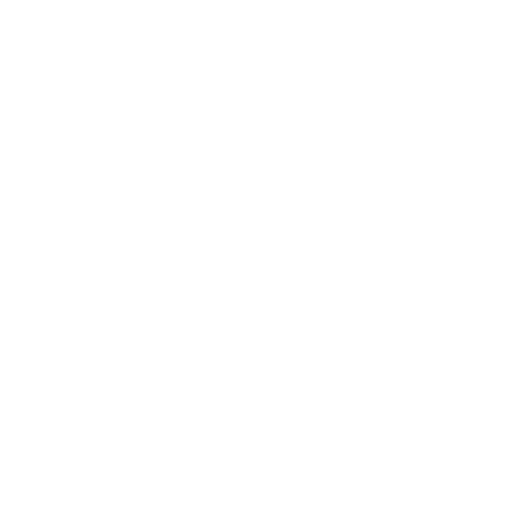
t = 0.00 s
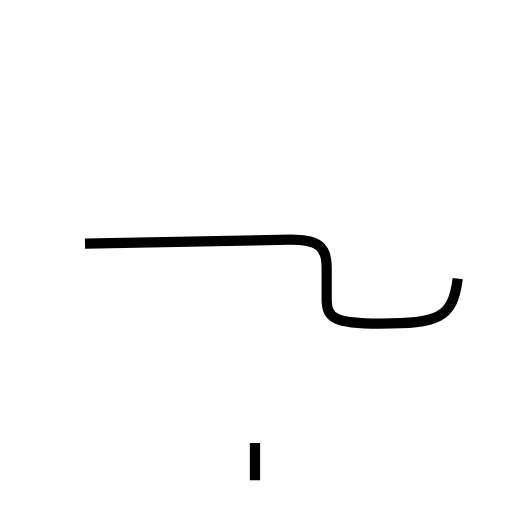
t = 1.46 s
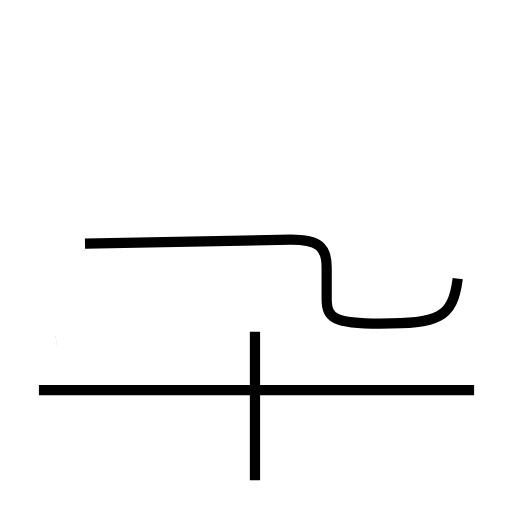
t = 3.06 s
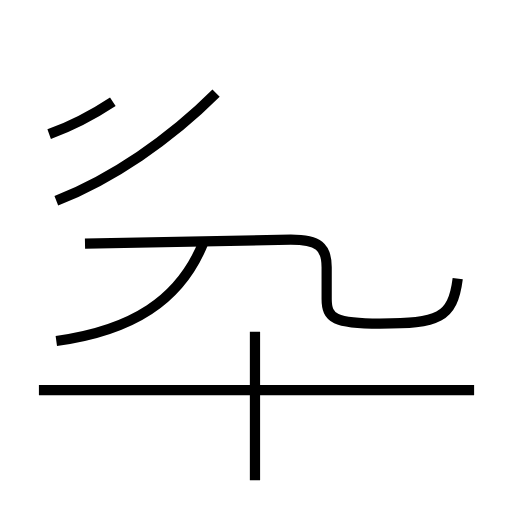
t = 4.39 s
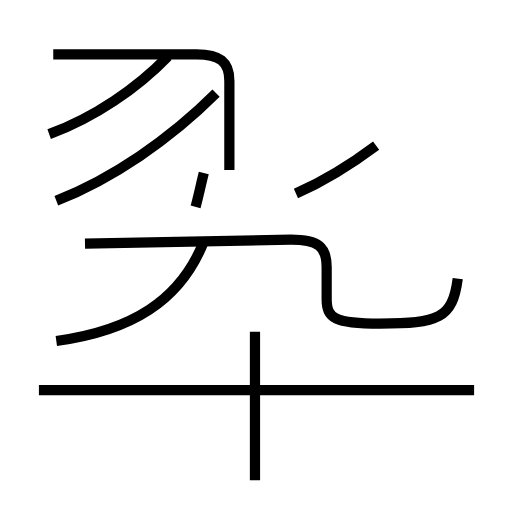
t = 5.80 s
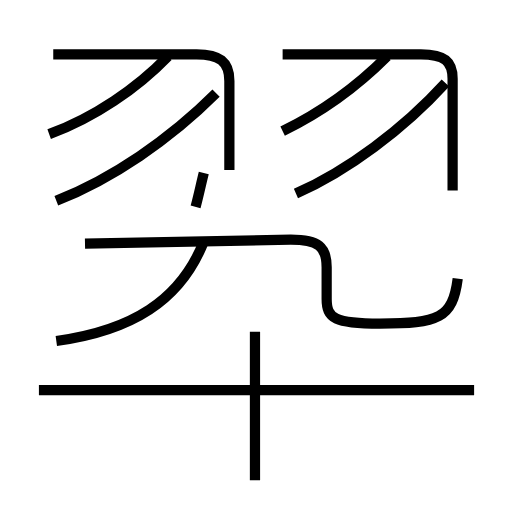
t = 7.32 s

The animated SVG that drew these frames (rendered in a browser with its animation timeline set to each time). Animation: 11 SMIL elements (animate=11); one cycle of 7.32 s.

<?xml version='1.0' encoding='utf-8'?>
<svg viewBox="0.0 -6.0 50.0 50.0" version="1.1" xmlns="http://www.w3.org/2000/svg"><rect x="-1000" y="-1000" width="2000" height="2000" stroke="white" fill="white" /><g style="fill:none;stroke:#000000;stroke-width:1"><path d="M 44.7 -16.8 C 44.2 -12.9 42.8 -12.4 37.1 -12.4 C 32.7 -12.4 31.9 -12.9 31.9 -14.8 L 31.9 -17.9 C 31.9 -19.9 31.1 -20.6 28.4 -20.6 L 8.3 -20.2 " transform="translate(0.0 38.0)" stroke-dasharray="45.09685569842744" stroke-dashoffset="45.09685569842744"><animate attributeName="stroke-dashoffset" from="45.09685569842744" to="0" dur="1.352905670952823s" begin="0s" fill="freeze" /></path><path d="M 24.9 2.9 L 24.9 -11.6 " transform="translate(0.0 38.0)" stroke-dasharray="14.5" stroke-dashoffset="14.5"><animate attributeName="stroke-dashoffset" from="14.5" to="0" dur="0.435s" begin="1.352905670952823s" fill="freeze" /></path><path d="M 46.3 -5.9 L 3.8 -5.9 " transform="translate(0.0 38.0)" stroke-dasharray="42.5" stroke-dashoffset="42.5"><animate attributeName="stroke-dashoffset" from="42.5" to="0" dur="1.275s" begin="1.7879056709528232s" fill="freeze" /></path><path d="M 5.5 -10.7 C 12.8 -11.7 17.6 -14.6 19.9 -20.4 " transform="translate(0.0 38.0)" stroke-dasharray="18.31312734550391" stroke-dashoffset="18.31312734550391"><animate attributeName="stroke-dashoffset" from="18.31312734550391" to="0" dur="0.5493938203651173s" begin="3.062905670952823s" fill="freeze" /></path><path d="M 5.5 -24.4 C 10.9 -26.5 16.6 -30.4 21.1 -34.9 " transform="translate(0.0 38.0)" stroke-dasharray="18.93066173222139" stroke-dashoffset="18.93066173222139"><animate attributeName="stroke-dashoffset" from="18.93066173222139" to="0" dur="0.5679198519666417s" begin="3.6122994913179403s" fill="freeze" /></path><path d="M 4.8 -30.9 C 9.2 -32.5 13.4 -35.4 16.4 -38.5 " transform="translate(0.0 38.0)" stroke-dasharray="13.98016797743009" stroke-dashoffset="13.98016797743009"><animate attributeName="stroke-dashoffset" from="13.98016797743009" to="0" dur="0.4194050393229027s" begin="4.180219343284582s" fill="freeze" /></path><path d="M 19.1 -23.8 C 19.4 -24.9 19.6 -25.9 19.9 -27.1 " transform="translate(0.0 38.0)" stroke-dasharray="3.395760207212995" stroke-dashoffset="3.395760207212995"><animate attributeName="stroke-dashoffset" from="3.395760207212995" to="0" dur="0.10187280621638985s" begin="4.599624382607485s" fill="freeze" /></path><path d="M 22.4 -27.4 L 22.4 -36.1 C 22.4 -38.0 21.4 -38.7 19.2 -38.7 L 5.2 -38.7 " transform="translate(0.0 38.0)" stroke-dasharray="27.476361758693596" stroke-dashoffset="27.476361758693596"><animate attributeName="stroke-dashoffset" from="27.476361758693596" to="0" dur="0.8242908527608078s" begin="4.701497188823875s" fill="freeze" /></path><path d="M 28.9 -25.1 C 33.9 -27.3 39.4 -31.4 43.5 -35.9 " transform="translate(0.0 38.0)" stroke-dasharray="18.280607939765442" stroke-dashoffset="18.280607939765442"><animate attributeName="stroke-dashoffset" from="18.280607939765442" to="0" dur="0.5484182381929632s" begin="5.525788041584683s" fill="freeze" /></path><path d="M 27.6 -31.2 C 31.1 -32.9 34.8 -35.5 37.8 -38.5 " transform="translate(0.0 38.0)" stroke-dasharray="12.598185804851498" stroke-dashoffset="12.598185804851498"><animate attributeName="stroke-dashoffset" from="12.598185804851498" to="0" dur="0.3779455741455449s" begin="6.074206279777646s" fill="freeze" /></path><path d="M 44.2 -25.4 L 44.2 -36.3 C 44.2 -38.0 43.4 -38.7 41.1 -38.7 L 27.6 -38.7" transform="translate(0.0 38.0)" stroke-dasharray="28.955428448111476" stroke-dashoffset="28.955428448111476"><animate attributeName="stroke-dashoffset" from="28.955428448111476" to="0" dur="0.8686628534433443s" begin="6.452151853923191s" fill="freeze" /></path></g></svg>
